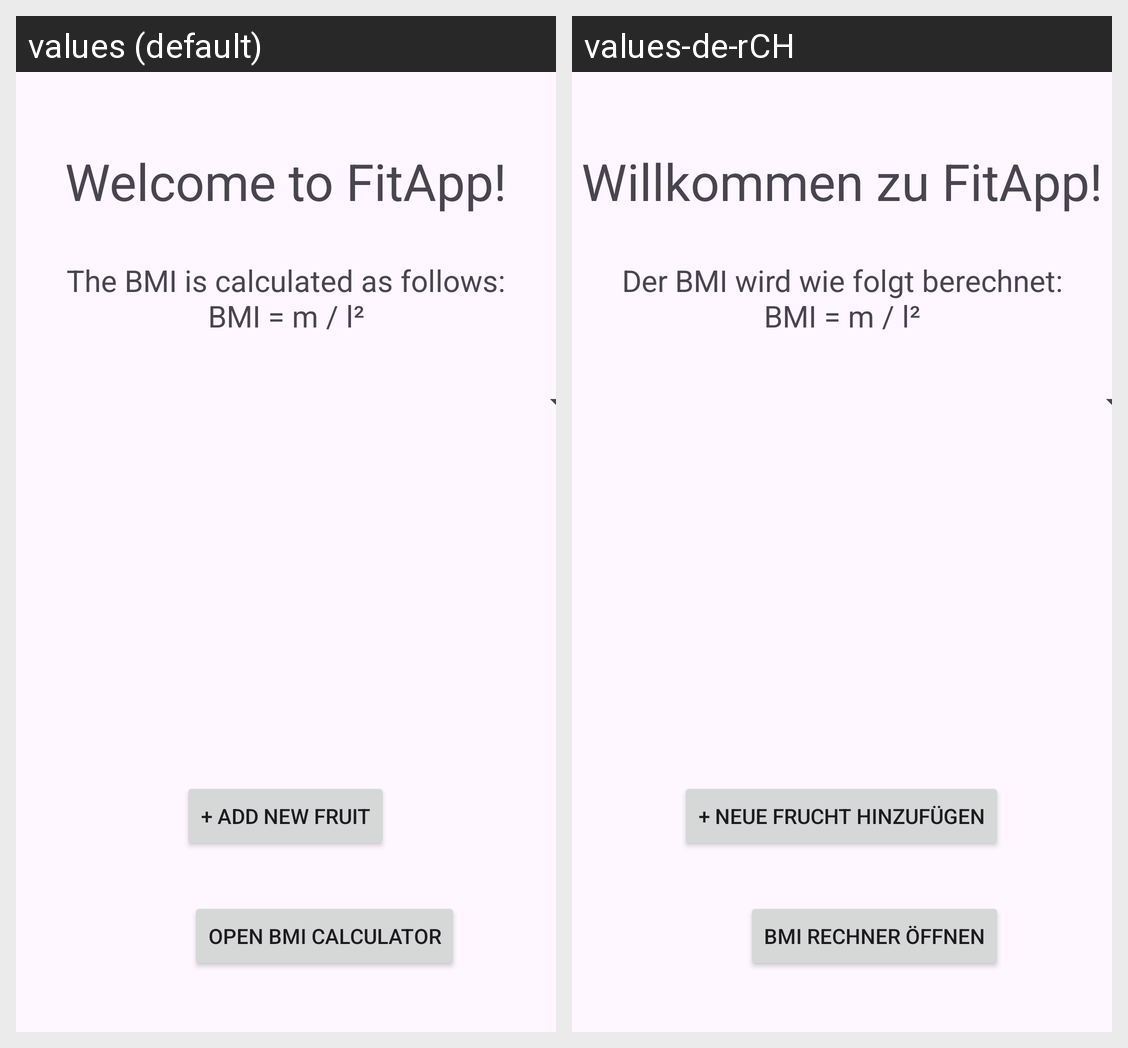

Here is an Android app screen in its default locale and in the app's own translations. Write out the translated-string differences for the strings that appear on this screen.
Android screen res/layout/activity_main.xml rendered under 2 locales, left to right: values (default), values-de-rCH. Device: Nexus 5 (rendered at 1080×1920; each locale shown at half size, 540×960, under a caption strip naming it); theme Theme.FitApp.
Strings drawn on this screen, with the default value and each locale's value (text and hints the layout hard-codes, and strings that could not be matched under every locale, appear in the picture but are not listed):

appHeader
  values: Welcome to FitApp!
  values-de-rCH: Willkommen zu FitApp!

bmiExplanation
  values: The BMI is calculated as follows:
      BMI = m / l²
  values-de-rCH: Der BMI wird wie folgt berechnet:
      BMI = m / l²

openBmiCalculator
  values: Open BMI Calculator
  values-de-rCH: BMI Rechner öffnen

newFruit
  values: + Add new fruit
  values-de-rCH: + Neue Frucht hinzufügen
